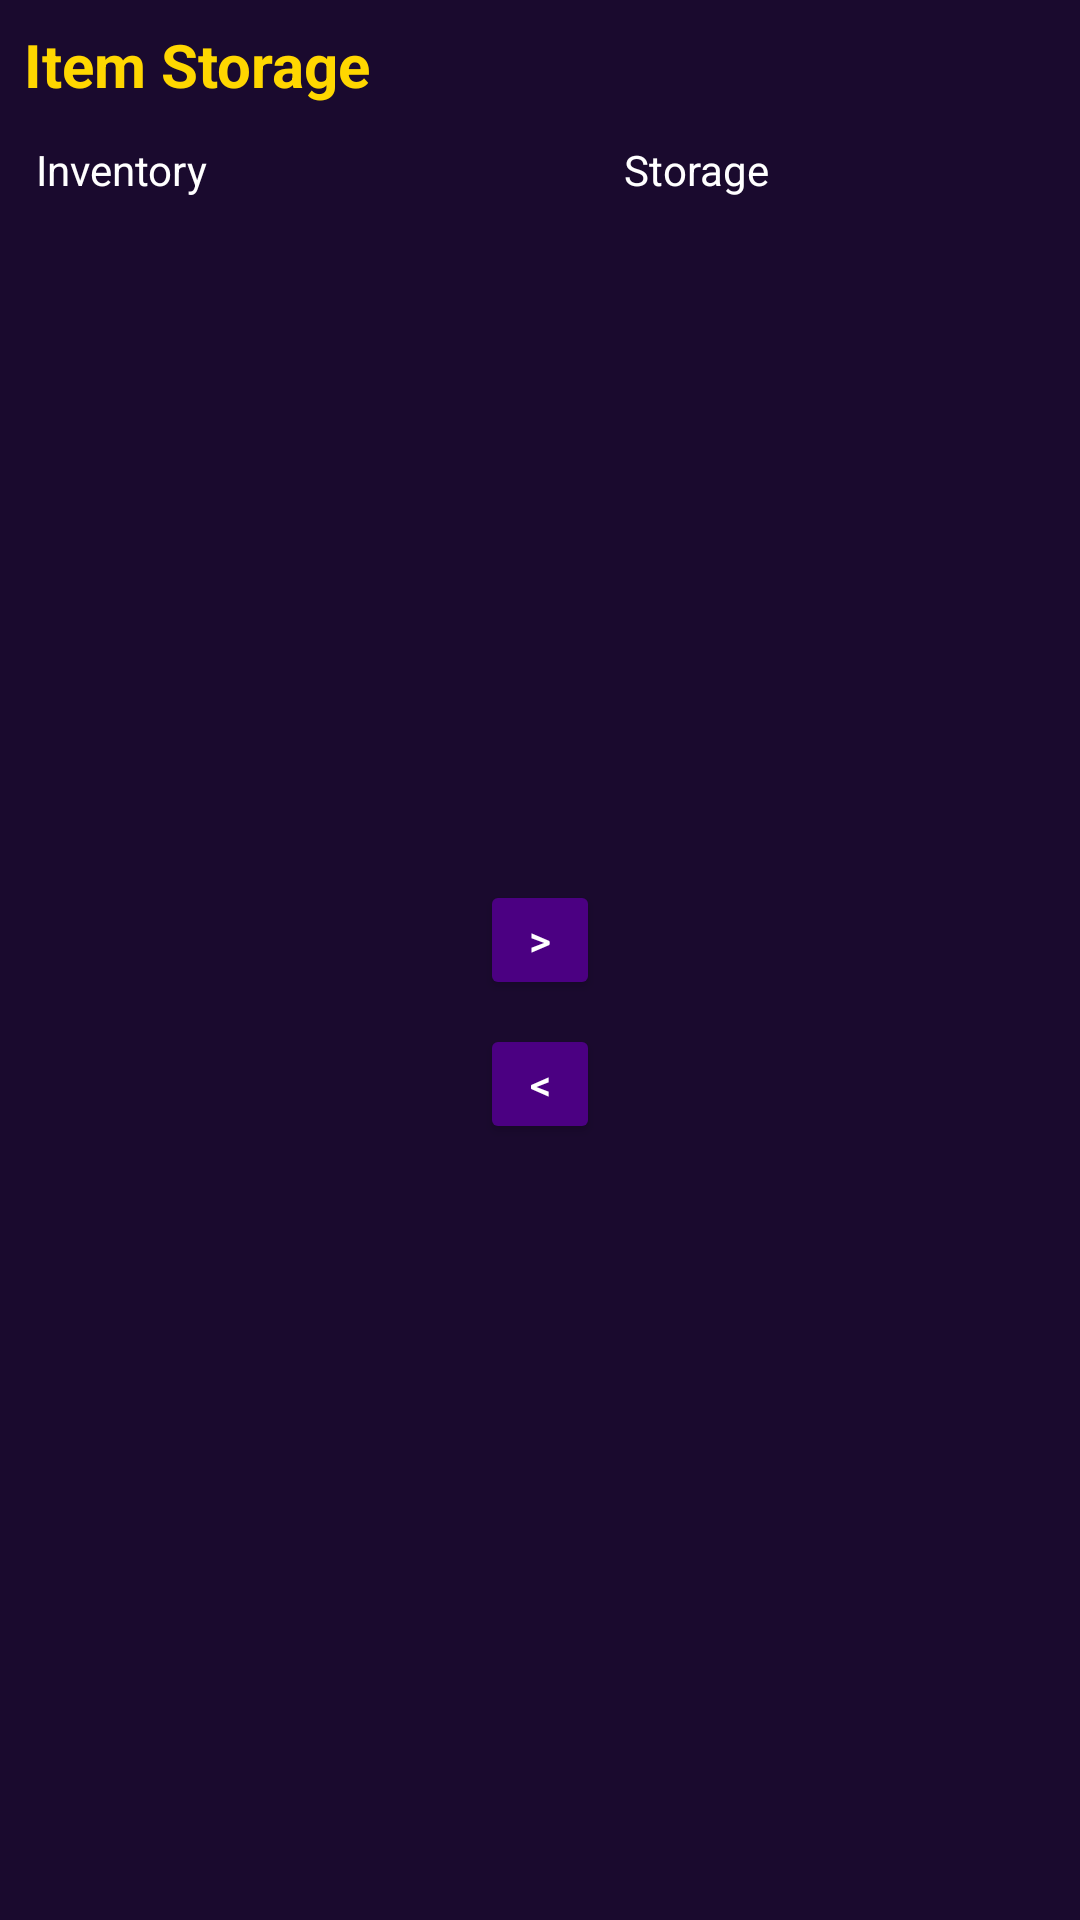

Android layout source for this screen:
<!-- AndroidManifest.xml: application theme Theme.Jormungandr -->
<!-- res/layout/fragment_transfer.xml -->
<?xml version="1.0" encoding="utf-8"?>
<LinearLayout
    xmlns:android="http://schemas.android.com/apk/res/android"
    android:layout_width="match_parent"
    android:layout_height="match_parent"
    android:orientation="vertical"
    android:background="#1A0A2E"
    android:padding="8dp">

    <TextView
        android:layout_width="wrap_content"
        android:layout_height="wrap_content"
        android:text="Item Storage"
        android:textColor="#FFD700"
        android:textSize="20sp"
        android:textStyle="bold"
        android:layout_marginBottom="8dp" />

    <LinearLayout
        android:layout_width="match_parent"
        android:layout_height="0dp"
        android:layout_weight="1"
        android:orientation="horizontal">

        
        <LinearLayout
            android:layout_width="0dp"
            android:layout_height="match_parent"
            android:layout_weight="1"
            android:orientation="vertical"
            android:padding="4dp">

            <TextView
                android:layout_width="wrap_content"
                android:layout_height="wrap_content"
                android:text="Inventory"
                android:textColor="#FFFFFF"
                android:textSize="14sp"
                android:layout_marginBottom="4dp" />

            <androidx.recyclerview.widget.RecyclerView
                android:id="@+id/player_inventory_list"
                android:layout_width="match_parent"
                android:layout_height="match_parent" />
        </LinearLayout>

        
        <LinearLayout
            android:layout_width="48dp"
            android:layout_height="match_parent"
            android:orientation="vertical"
            android:gravity="center">

            <Button
                android:id="@+id/btn_to_storage"
                android:layout_width="40dp"
                android:layout_height="40dp"
                android:text=">"
                android:textColor="#FFFFFF"
                android:backgroundTint="#4B0082"
                android:layout_marginBottom="8dp" />

            <Button
                android:id="@+id/btn_to_inventory"
                android:layout_width="40dp"
                android:layout_height="40dp"
                android:text="&lt;"
                android:textColor="#FFFFFF"
                android:backgroundTint="#4B0082" />
        </LinearLayout>

        
        <LinearLayout
            android:layout_width="0dp"
            android:layout_height="match_parent"
            android:layout_weight="1"
            android:orientation="vertical"
            android:padding="4dp">

            <TextView
                android:layout_width="wrap_content"
                android:layout_height="wrap_content"
                android:text="Storage"
                android:textColor="#FFFFFF"
                android:textSize="14sp"
                android:layout_marginBottom="4dp" />

            <androidx.recyclerview.widget.RecyclerView
                android:id="@+id/storage_list"
                android:layout_width="match_parent"
                android:layout_height="match_parent" />
        </LinearLayout>
    </LinearLayout>

</LinearLayout>
<!-- resources referenced by this layout -->
<resources>
  <style name="Theme.Jormungandr" parent="Theme.AppCompat.DayNight.NoActionBar">
          <item name="colorPrimary">@color/purple_500</item>
      </style>
  <color name="purple_500">#FF6200EE</color>
</resources>
